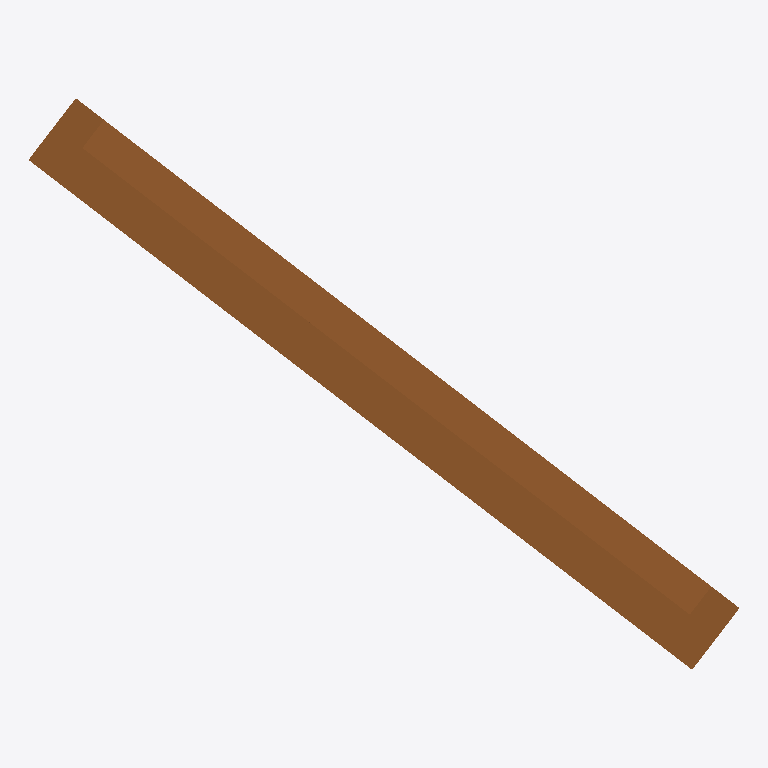
Plan cut of the same IFC building model at storey (level 24.34 m, cut at 25.74 m), seen from above with north up, elements coloured by IFC class: 1 door (brown). Cut surfaces are drawn darker.
Extent 0.8 m × 0.7 m × 1.5 m (x, y, z). Storeys (1): unnamed at 24.34 m. Elements (1): 1 IfcDoor.

HEADER;
FILE_DESCRIPTION(('ViewDefinition [DesignTransferView_V1.0]'),'2;1');
FILE_NAME('576--door--borked.ifc','2019-04-11T10:52:55',(''),(''),'The EXPRESS Data Manager Version 5.02.0100.07 : ','20181011_1500(x64) - Exporter 18.3.2.7 - Alterna','');
FILE_SCHEMA(('IFC4'));
ENDSEC;
DATA;
#71=IFCPROJECT('01AVWZ3wP1LPJEbDcR4vc0',#8,'12044',$,$,'Prosjekt navn','Project Status',(#20,#72),#115);
#74=IFCSITE('01AVWZ3wP1LPJEbDcR4vc2',#8,'Default',$,'',#103,$,$,.ELEMENT.,(60,22,42,963867),(5,20,3,948783),0.0,$,$);
#7=IFCBUILDING('01AVWZ3wP1LPJEbDcR4vc1',#8,$,$,'',#107,$,$,.ELEMENT.,$,$,#14);
#15=IFCBUILDINGSTOREY('01AVWZ3wP1LPJEbDbaxc9T',#8,'',$,'',#109,$,'',.ELEMENT.,24340.0);
#16=IFCDOOR('0CXIuMTXL4bhtk7CG$jrzB',#8,'',$,'',#112,#17,'6625382',1500.00000000002,1010.00000000004,.DOOR.,.SINGLE_SWING_RIGHT.,$);
ENDSEC;
